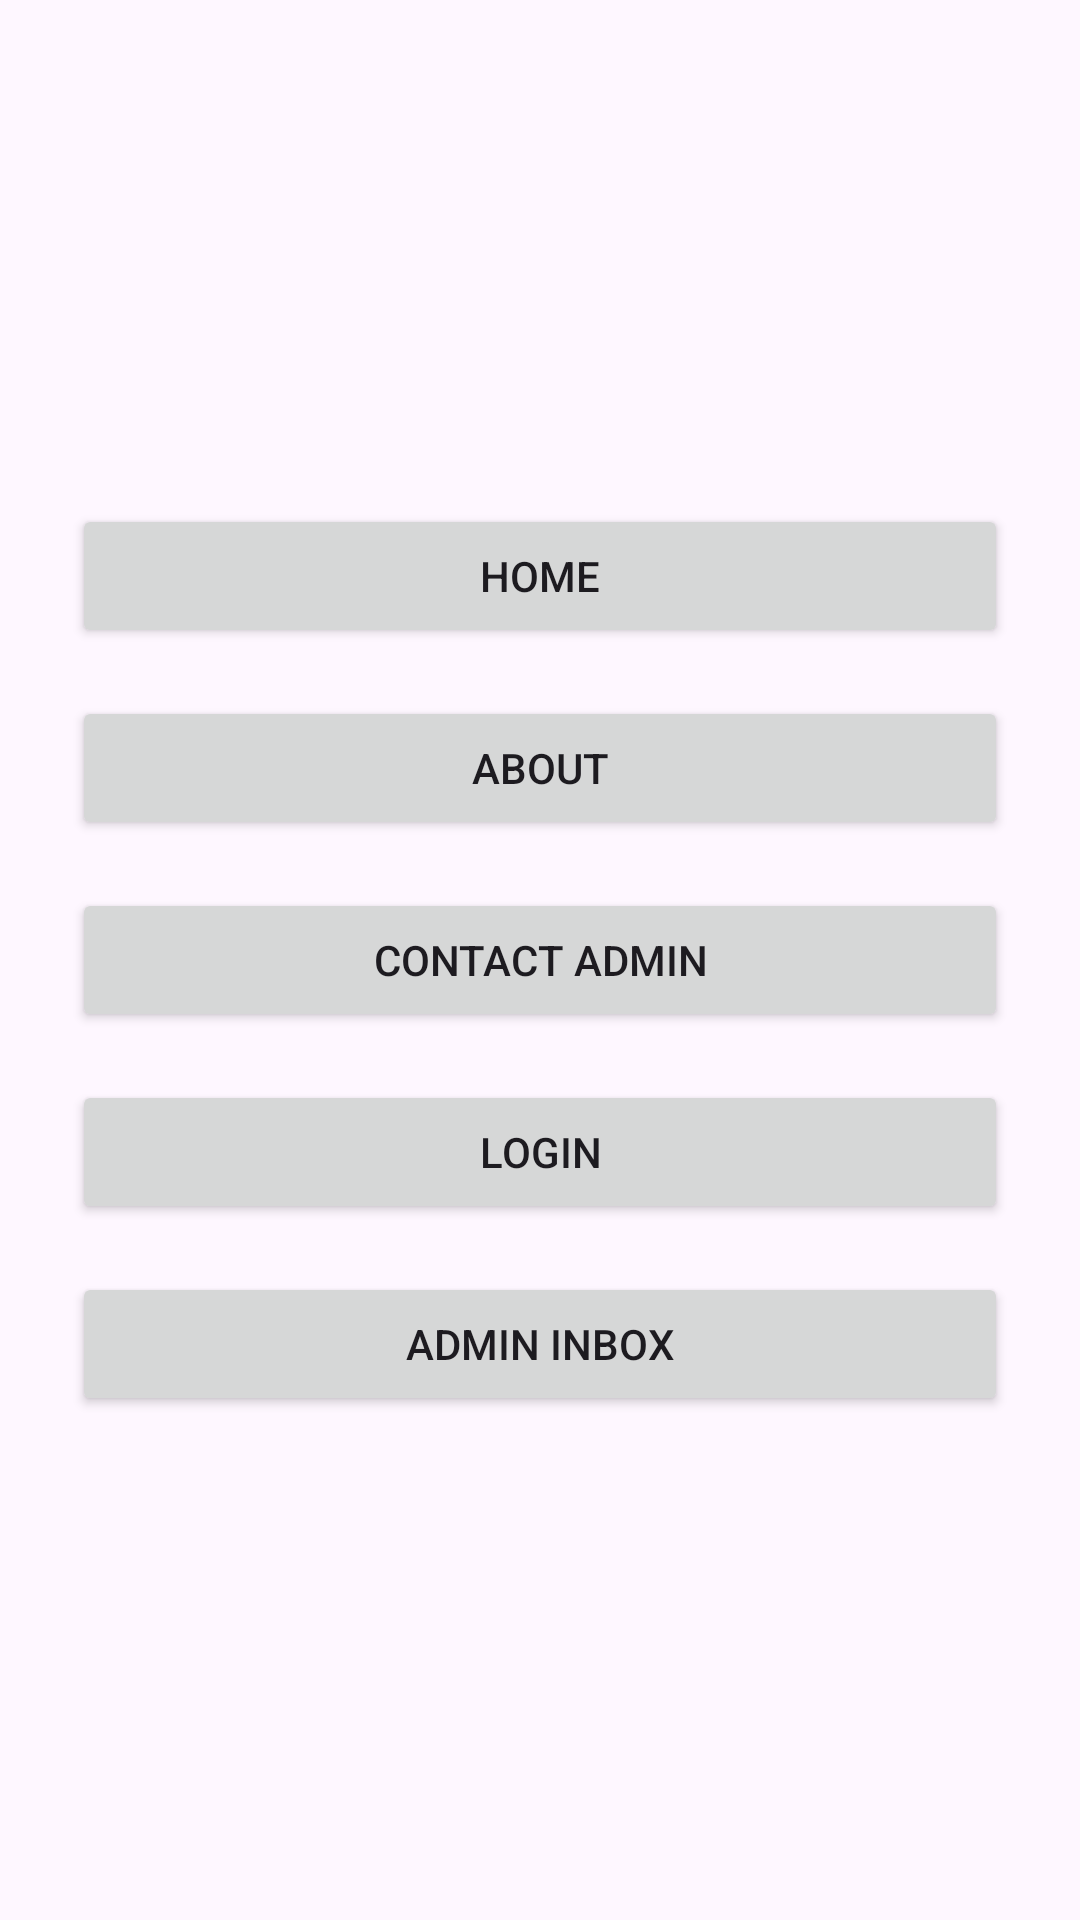

Produce the Android XML layout that renders to this screen, including the resource entries it uses.
<!-- AndroidManifest.xml: application theme Theme.FinalTP -->
<!-- res/layout/activity_main.xml -->
<?xml version="1.0" encoding="utf-8"?>
<LinearLayout xmlns:android="http://schemas.android.com/apk/res/android"
    android:layout_width="match_parent"
    android:layout_height="match_parent"
    android:orientation="vertical"
    android:gravity="center"
    android:padding="24dp"
    android:background="@drawable/bg1">



    <Button
        android:id="@+id/btn_home"
        android:layout_width="match_parent"
        android:layout_height="wrap_content"
        android:text="Home"
        android:layout_marginBottom="16dp" />

    <Button
        android:id="@+id/btn_about"
        android:layout_width="match_parent"
        android:layout_height="wrap_content"
        android:text="About"
        android:layout_marginBottom="16dp" />

    <Button
        android:id="@+id/btn_contact"
        android:layout_width="match_parent"
        android:layout_height="wrap_content"
        android:text="Contact Admin"
        android:layout_marginBottom="16dp" />



    <Button
        android:id="@+id/btn_login"
        android:layout_width="match_parent"
        android:layout_height="wrap_content"
        android:text="Login" />

    <Button
        android:id="@+id/btn_inbox"
        android:layout_width="match_parent"
        android:layout_height="wrap_content"
        android:text="Admin Inbox"
        android:layout_marginTop="16dp"/>


</LinearLayout>
<!-- resources referenced by this layout -->
<resources>
  <style name="Theme.FinalTP" parent="Base.Theme.FinalTP" />
  <style name="Base.Theme.FinalTP" parent="Theme.Material3.DayNight.NoActionBar">
          
          
      </style>
</resources>
